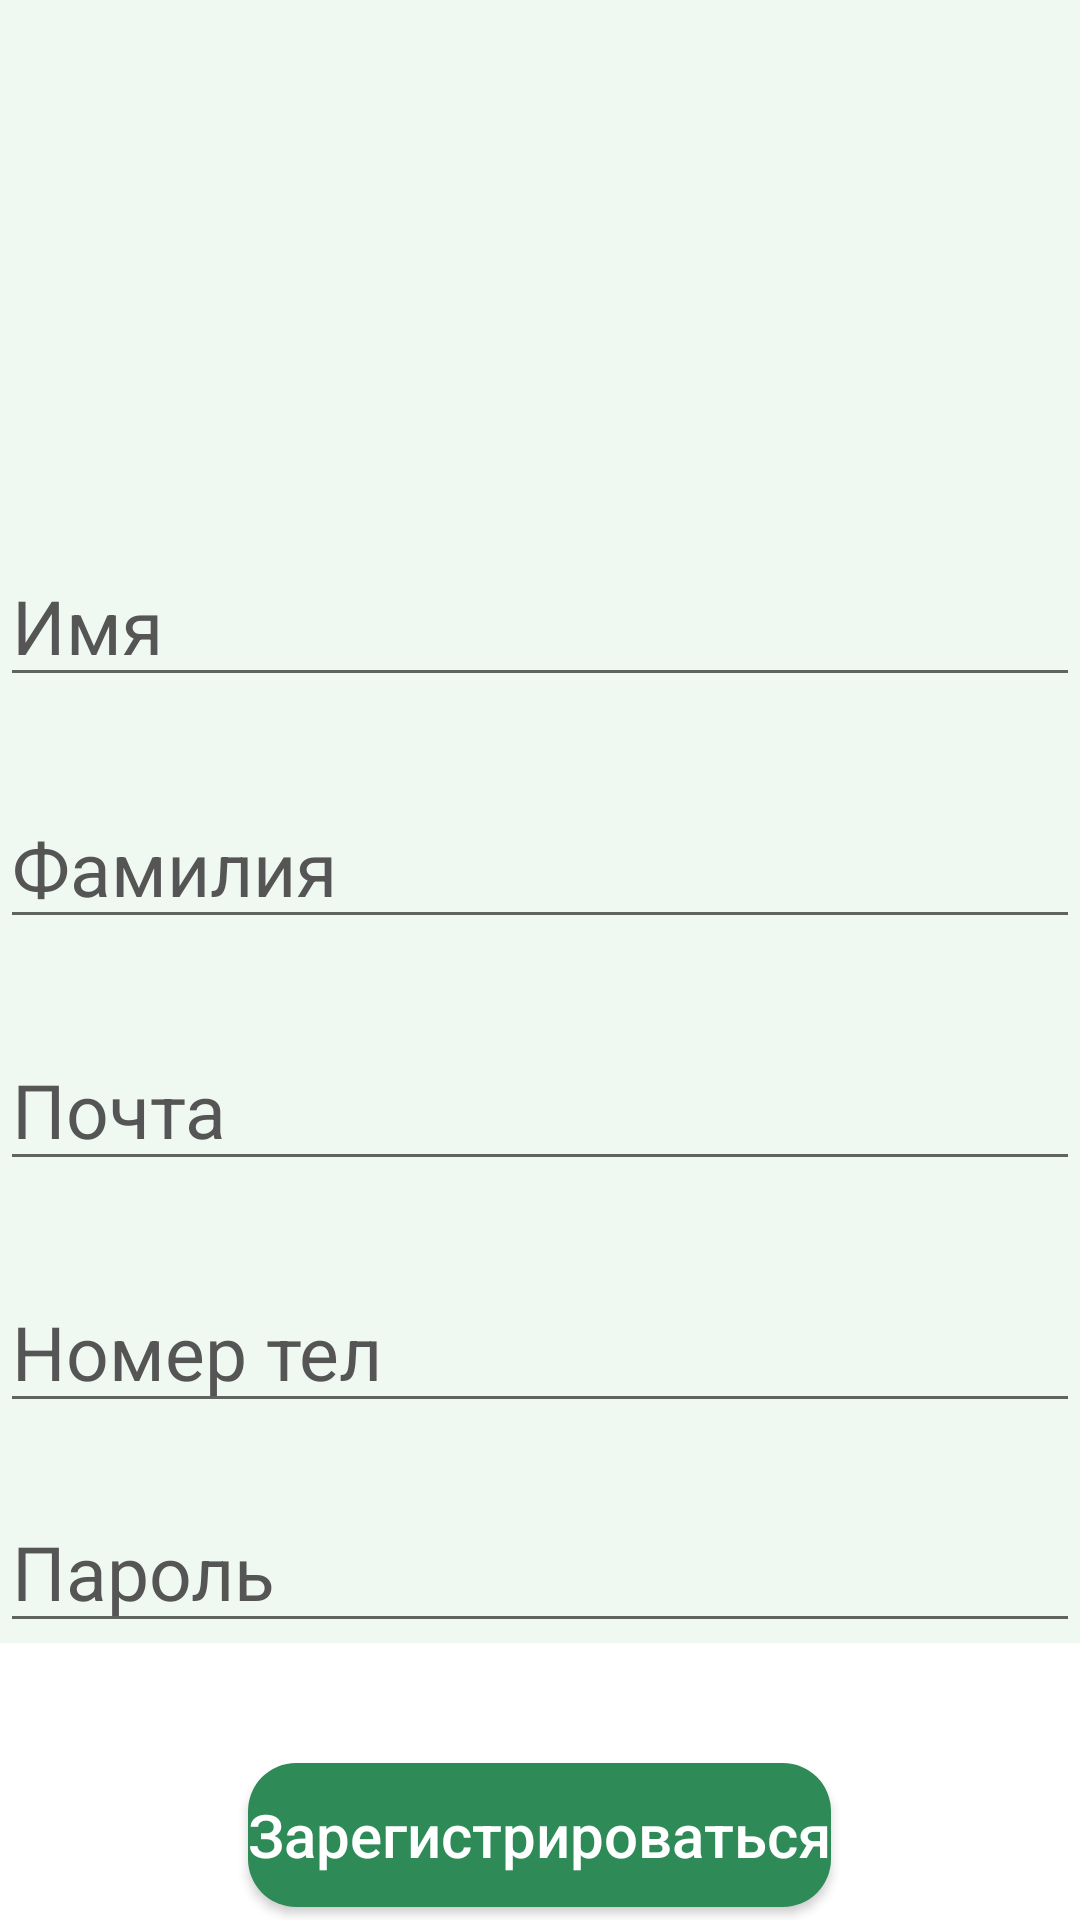

Write the Android layout XML for this screen, with the resource values it uses.
<!-- AndroidManifest.xml: application theme Theme.EcologyAssistant -->
<!-- res/layout/activity_registration.xml -->
<?xml version="1.0" encoding="utf-8"?>
<RelativeLayout xmlns:android="http://schemas.android.com/apk/res/android"
    xmlns:tools="http://schemas.android.com/tools"
    android:layout_width="match_parent"
    android:layout_height="match_parent"
    xmlns:app="http://schemas.android.com/apk/res-auto"
    android:id="@+id/root_element"
    android:gravity="center"
    tools:context=".RegistrationActivity">

<ImageView
    android:layout_width="match_parent"
    android:layout_height="match_parent"
    android:scaleType="centerCrop"
    android:src="@drawable/ea_registration"
    tools:ignore="ImageContrastCheck" />

    <EditText
        android:id="@+id/editTextName"
        android:layout_width="match_parent"
        android:layout_height="wrap_content"
        android:layout_centerHorizontal="true"
        android:layout_marginTop="274dp"
        android:ems="10"
        android:hint="@string/txt_name"
        android:hyphenationFrequency="none"
        android:inputType="textPersonName"
        android:minHeight="48dp"
        android:textColorHint="#555555"
        android:textSize="25sp" />

    <EditText
        android:id="@+id/editTextSecondName"
        android:layout_width="match_parent"
        android:layout_height="wrap_content"
        android:layout_below="@+id/editTextName"
        android:layout_centerInParent="true"
        android:layout_marginTop="30dp"
        android:ems="10"
        android:hint="@string/txt_secondname"
        android:inputType="textPersonName"
        android:minHeight="48dp"
        android:textColorHint="#555555"
        android:textSize="25sp" />

    <EditText
        android:id="@+id/editTextEmailAddress"
        android:layout_width="match_parent"
        android:layout_height="wrap_content"
        android:layout_below="@+id/editTextSecondName"
        android:layout_centerInParent="true"
        android:layout_marginTop="30dp"
        android:ems="10"
        android:hint="@string/txt_email"
        android:inputType="textEmailAddress"
        android:textColorHint="#555555"
        android:textSize="25sp" />

    <EditText
        android:id="@+id/editTextNumberSigned"
        android:layout_width="match_parent"
        android:layout_height="wrap_content"
        android:layout_below="@+id/editTextEmailAddress"
        android:layout_centerInParent="true"
        android:layout_marginTop="30dp"
        android:ems="10"
        android:hint="@string/txt_number"
        android:inputType="numberSigned"
        android:textColorHint="#555555"
        android:textSize="25sp" />

    <EditText
        android:id="@+id/editTextPassword"
        android:layout_width="match_parent"
        android:layout_height="wrap_content"
        android:layout_below="@+id/editTextNumberSigned"
        android:layout_centerInParent="true"
        android:layout_marginTop="30dp"
        android:ems="10"
        android:hint="@string/txt_password"
        android:inputType="textPassword"
        android:minHeight="48dp"
        android:textColorHint="#555555"
        android:textSize="25sp" />

    <Button
        android:id="@+id/buttonreg"
        android:layout_width="wrap_content"
        android:layout_height="wrap_content"
        android:layout_below="@+id/editTextPassword"
        android:layout_centerInParent="true"
        android:layout_marginTop="40dp"
        android:background="@drawable/button_reg"
        android:text="@string/txt_regbtn"
        android:textAllCaps="false"
        android:textColor="#FFFF"
        android:textSize="20sp"
        app:backgroundTint="@null"/>

    <TextView
        android:id="@+id/textViewLoginAccaunt"
        android:layout_width="200dp"
        android:layout_height="wrap_content"
        android:layout_marginTop="70dp"
        android:layout_below="@+id/buttonreg"
        android:layout_centerHorizontal="true"
        android:text="@string/txt_loginac"
        android:textColor="#555555"
        android:textSize="20sp"
        android:gravity="center"/>

</RelativeLayout>
<!-- resources referenced by this layout -->
<resources>
  <!-- drawable button_reg (drawable) -->
  <?xml version="1.0" encoding="utf-8"?>
  <ripple xmlns:android="http://schemas.android.com/apk/res/android"
      android:color="@color/btn_effect">
      <item>
          <shape android:shape="rectangle">
              <solid android:color="@color/btn_color"/>
              <corners android:radius="16dp" />
          </shape>
      </item>
  </ripple>
  <!-- drawable ea_registration: png bitmap (drawable, 16257 bytes) -->
  <string name="txt_email">Почта</string>
  <string name="txt_loginac">Войти в аккаунт</string>
  <string name="txt_name">Имя</string>
  <string name="txt_number">Номер тел</string>
  <string name="txt_password">Пароль</string>
  <string name="txt_regbtn">Зарегистрироваться</string>
  <string name="txt_secondname">Фамилия</string>
  <style name="Theme.EcologyAssistant" parent="Theme.MaterialComponents.DayNight.NoActionBar">
          
          
           <item name="colorPrimaryVariant">@color/purple_700</item>
           <item name="colorOnPrimary">@color/white</item>
           
          <item name="colorSecondary">@color/teal_200</item>
          <item name="colorSecondaryVariant">@color/teal_700</item>
          <item name="colorOnSecondary">@color/black</item>
          
          <item name="android:statusBarColor">?attr/colorPrimaryVariant</item>
          
          <item name="android:windowFullscreen">true</item>
      </style>
  <color name="btn_effect">#07F3FF</color>
  <color name="btn_color">#2E8B57</color>
  <color name="purple_700">#FF3700B3</color>
  <color name="white">#FFFFFFFF</color>
  <color name="teal_200">#FF03DAC5</color>
  <color name="teal_700">#FF018786</color>
  <color name="black">#FF000000</color>
</resources>
